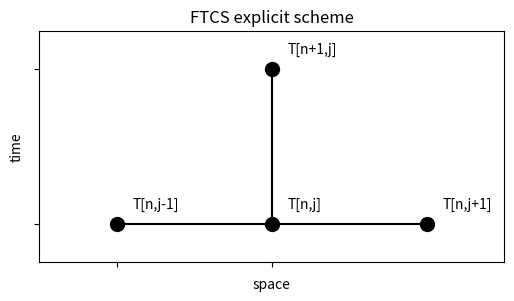

Generate this figure with matplotlib: (Note: this script raises an exception after producing the figure.)
# -*- coding: utf-8 -*-

import os
import numpy as np
import matplotlib.pyplot as plt

fig = plt.figure(figsize=(6, 3))
plt.plot([0, 2], [0, 0], 'k')
plt.plot([1, 1], [0, 1], 'k')
plt.plot([0, 1, 2, 1], [0, 0, 0, 1], 'ko', markersize=10)
plt.text(1.1, 0.1, 'T[n,j]')
plt.text(0.1, 0.1, 'T[n,j-1]')
plt.text(1.1, 1.1, 'T[n+1,j]')
plt.text(2.1, 0.1, 'T[n,j+1]')
plt.xlabel('space')
plt.ylabel('time')
plt.axis('equal')
plt.yticks([0.0, 1.0], [])
plt.xticks([0.0, 1.0], [])
plt.title('FTCS explicit scheme', fontsize=12)
plt.axis([-0.5, 2.5, -0.5, 1.5])

dt = 0.0005  # grid size for time (s)
dy = 0.0005  # grid size for space (m)
viscosity = 2 * 10**(-4)  # kinematic viscosity of oil (m2/s)
y_max = 0.04  # in m
t_max = 1  # total time in s
V0 = 10  # velocity in m/s

# function to calculate velocity profiles based on a finite difference approximation to the 1D diffusion equation and the
# FTCS (forward-in-time, centered-in-space) scheme:


def diffusion_FTCS(dt, dy, t_max, y_max, viscosity, V0):
    # diffusion number (has to be less than 0.5 for the solution to be stable):
    s = viscosity * dt / dy**2
    y = np.arange(0, y_max + dy, dy)
    t = np.arange(0, t_max + dt, dt)
    r = len(t)
    c = len(y)
    V = np.zeros([r, c])
    V[:, 0] = V0
    for n in range(0, r - 1):  # time
        for j in range(1, c - 1):  # space
            V[n + 1, j] = V[n, j] + s * \
                (V[n, j - 1] - 2 * V[n, j] + V[n, j + 1])
    return y, V, r, s
# note that this can be written without the for-loop in space, but it is
# easier to read it this way


from scipy.special import erfc

# function to calculate velocity profiles using the analytic solution:


def diffusion_analytic(t, h, V0, dy, viscosity):
    y = np.arange(0, h + dy, dy)
    eta1 = h / (2 * (t * viscosity)**0.5)
    eta = y / (2 * (t * viscosity)**0.5)
    sum1 = 0
    sum2 = 0
    for n in range(0, 1000):
        sum1 = sum1 + erfc(2 * n * eta1 + eta)
        sum2 = sum2 + erfc(2 * (n + 1) * eta1 - eta)
    V_analytic = V0 * (sum1 - sum2)
    return V_analytic

y, V, r, s = diffusion_FTCS(dt, dy, t_max, y_max, viscosity, V0)

# plotting:
plt.figure(figsize=(7, 5))
plot_times = np.arange(0.2, 1.0, 0.1)
for t in plot_times:
    plt.plot(y, V[t / dt, :], 'Gray', label='numerical')
    V_analytic = diffusion_analytic(t, 0.04, 10, dy, viscosity)
    plt.plot(y, V_analytic, 'ok', label='analytic', markersize=3)
    if t == 0.2:
        plt.legend(fontsize=12)
plt.xlabel('distance from wall (m)', fontsize=12)
plt.ylabel('velocity (m/s)', fontsize=12)
plt.axis([0, y_max, 0, V0])
plt.title(
    'comparison between explicit numerical \n(FTCS scheme) and analytic solutions')

dt = 0.0005  # grid size for time (m)
dy = 0.0005  # grid size for space (s)
y, V, r, s = diffusion_FTCS(dt, dy, t_max, y_max, viscosity, V0)
V_analytic = diffusion_analytic(0.5, 0.04, V0, dy, viscosity)
plt.figure(figsize=(7, 5))
plt.plot(y, V_analytic - V[0.5 / dt], '--k', label='small s')

dy = 0.0010
dt = 0.00254
y, V, r, s = diffusion_FTCS(dt, dy, t_max, y_max, viscosity, V0)
V_analytic = diffusion_analytic(0.5, 0.04, V0, dy, viscosity)
V_numeric = V[r / 2 - 1, :]

plt.plot(y, V_analytic - V_numeric, 'k', label='large s')
plt.xlabel('distance from wall (m)', fontsize=12)
plt.ylabel('velocity difference (m/s)', fontsize=12)
plt.title('difference between numerical and analytic \n solutions for different \'s\' values', fontsize=14)
plt.axis([0, y_max, -4, 4])
plt.legend()


os.system("pause")
